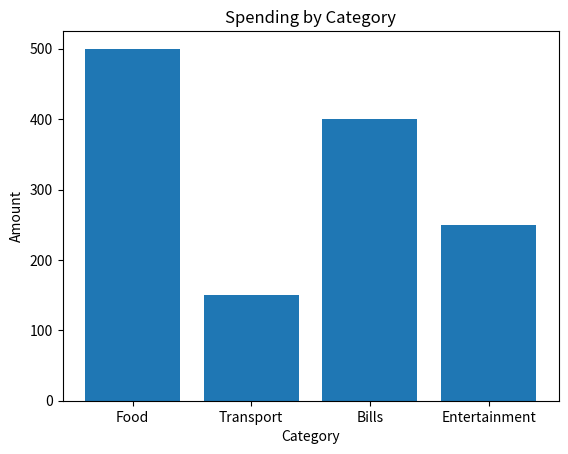
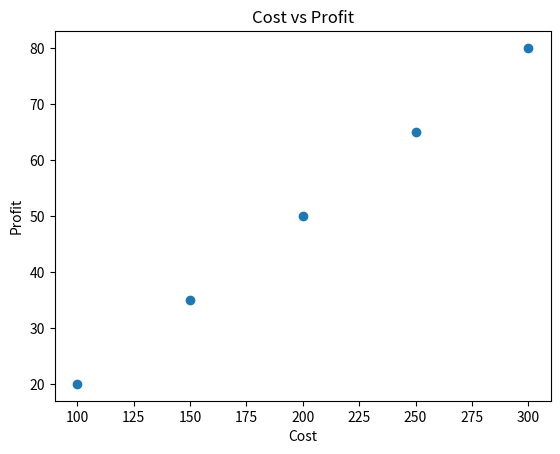
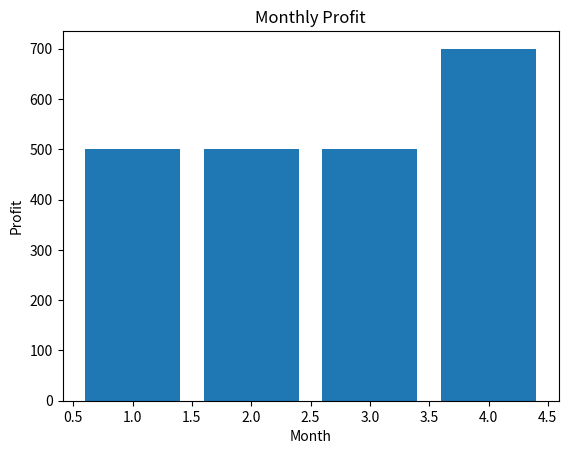
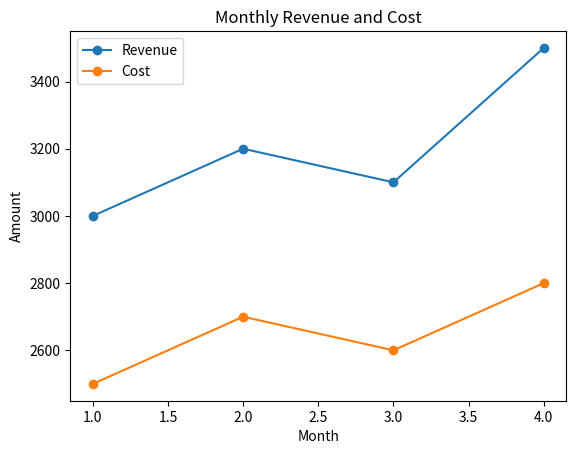
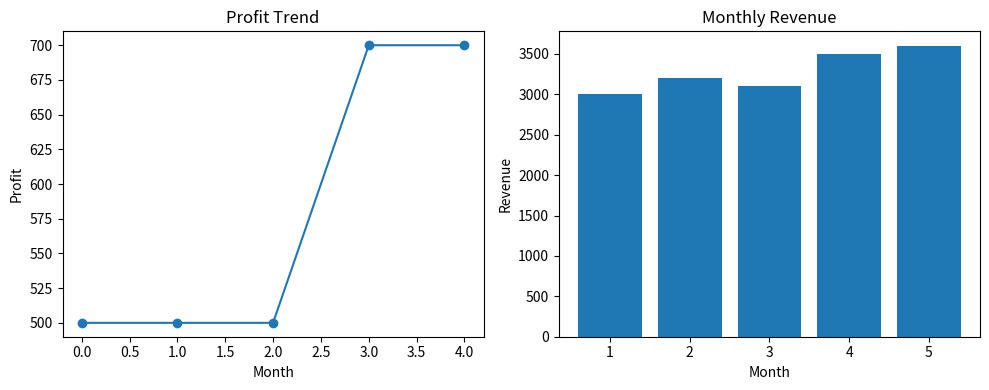

Recreate these plots in Python, in order.
print("==== Day 18 - bar charts scatter plots and monthly profit charts ====")

#Day 18 is about using charts to compare values and relationships. This is the storytelling layer that helps turn grouped numbers into something easier to explain.

#Concept explained simply
#You will practice: bar charts for comparisons, scatter plots for relationships,
#choosing the right chart for the right question.
print("==== Part 1: Bar Charts for Category totals ====")
print()
import pandas as pd
import matplotlib.pyplot as plt

data = {
    "Category": ["Food", "Transport", "Bills", "Entertainment"],
    "Amount": [500, 150, 400, 250]
}
df = pd.DataFrame(data)
print(df)
plt.bar(df["Category"], df["Amount"])
plt.title("Spending by Category")
plt.xlabel("Category")
plt.ylabel("Amount")
plt.show()
print()
print("==== Part 2: Scatter Plots for Relationships ====")
print()
data1 = {
    "Cost": [100, 150, 200, 250, 300],
    "Profit": [20, 35, 50, 65, 80]
}
df1 = pd.DataFrame(data1)
print(df1)
plt.scatter(df1["Cost"], df1["Profit"])
plt.title("Cost vs Profit")
plt.xlabel("Cost")
plt.ylabel("Profit")
plt.show()
print()
print("==== Part 3: Building profit column and chart it ====")
print()
data2 = {
    "Month": [1, 2, 3, 4],
    "Revenue": [3000, 3200, 3100, 3500],
    "Cost": [2500, 2700, 2600, 2800]
}
df2 = pd.DataFrame(data2)
df2["profit"] = df2["Revenue"]- df2["Cost"]
print(df2)
plt.bar(df2["Month"], df2["profit"])
plt.title("Monthly Profit")
plt.xlabel("Month")
plt.ylabel("Profit")
plt.show()

plt.plot(df2["Month"], df2["Revenue"], marker='o', label="Revenue")
plt.plot(df2["Month"], df2["Cost"], marker='o', label="Cost")
plt.title("Monthly Revenue and Cost")
plt.xlabel("Month")
plt.ylabel("Amount")
plt.legend()
plt.show()

print("==== Part 4: Create a simple Business Summary ====")
# Create a simple monthly Business Summary with two Charts
print()
data3 = {
    "Month": [1, 2, 3, 4, 5],
    "Revenue": [3000, 3200, 3100, 3500, 3600],
    "Cost": [2500, 2700, 2600, 2800, 2900]
}
df3 = pd.DataFrame(data3)
df3["Profit"] = df3["Revenue"] - df3["Cost"]
print(df3)
plt.figure(figsize=(10, 4))
plt.subplot(1, 2, 1)
plt.plot(df3["Profit"], marker='o')
plt.title("Profit Trend")
plt.xlabel("Month")
plt.ylabel("Profit")

plt.subplot(1, 2, 2)
plt.bar(df3["Month"], df3["Revenue"])
plt.title("Monthly Revenue")
plt.xlabel("Month")
plt.ylabel("Revenue")
plt.tight_layout()
plt.show()
